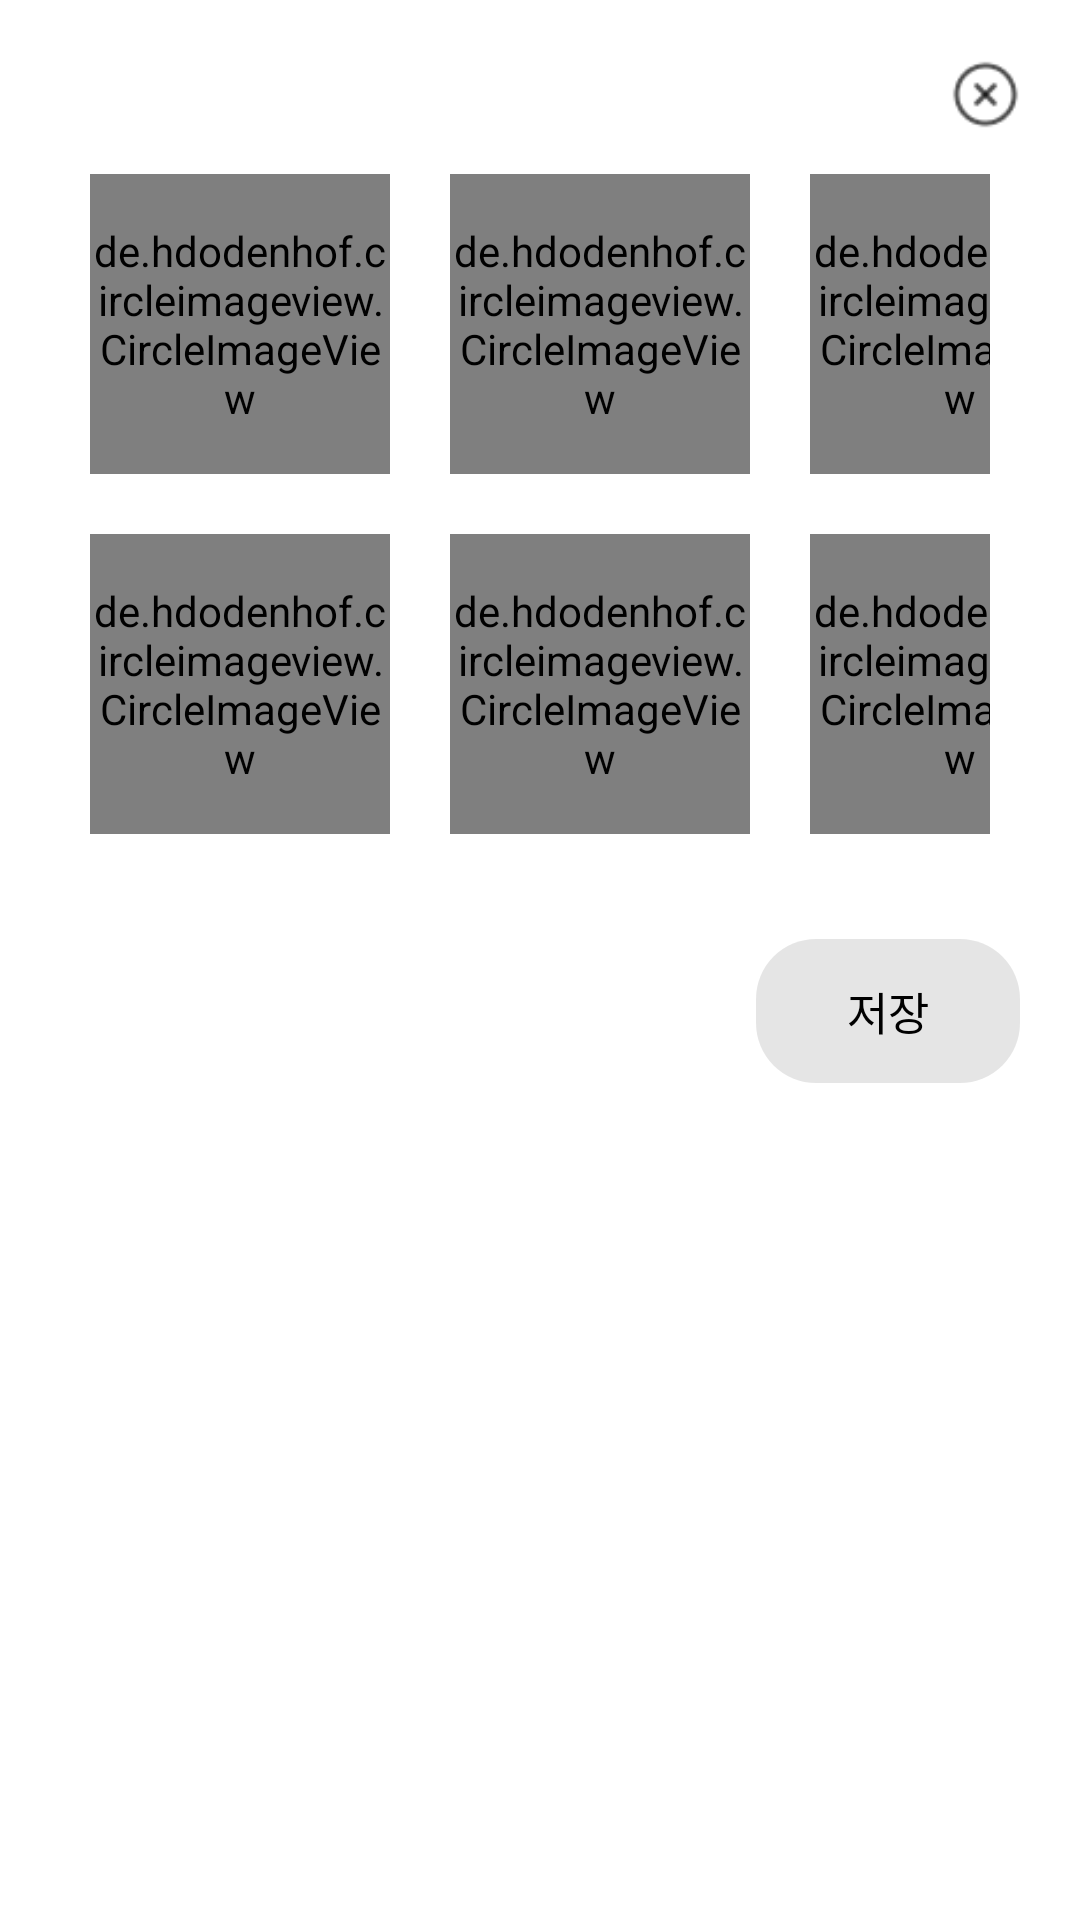

The Android layout XML behind this screen, and the referenced resources:
<!-- AndroidManifest.xml: application theme Theme.MarusDiary -->
<!-- res/layout/fragment_profile_dialog.xml -->
<?xml version="1.0" encoding="utf-8"?>
<LinearLayout xmlns:android="http://schemas.android.com/apk/res/android"
    android:layout_width="wrap_content"
    android:layout_height="wrap_content"
    android:layout_gravity="center"
    android:background="@drawable/round_bg"
    android:backgroundTint="@color/white"
    android:orientation="vertical"
    android:paddingRight="20dp"
    android:paddingLeft="30dp"
    android:paddingBottom="30dp">

    <ImageButton
        android:layout_width="23dp"
        android:layout_height="23dp"
        android:layout_gravity="end"
        android:layout_marginTop="20dp"
        android:layout_marginBottom="15dp"
        android:id="@+id/cancel_button"
        android:background="@drawable/cancel" />

    <LinearLayout
        android:layout_width="wrap_content"
        android:layout_height="wrap_content"
        android:layout_marginRight="10dp"
        android:layout_marginBottom="20dp">

        <FrameLayout
            android:layout_width="wrap_content"
            android:layout_height="wrap_content"
            android:layout_marginRight="20dp">
            <de.hdodenhof.circleimageview.CircleImageView
                android:layout_width="100dp"
                android:layout_height="100dp"
                android:src="@drawable/pink_rabbit"
                android:id="@+id/profile_img_1"
                android:gravity="center"/>
            <LinearLayout
                android:layout_width="wrap_content"
                android:layout_height="wrap_content"
                android:layout_gravity="center">
                <ImageView
                    android:layout_width="50dp"
                    android:layout_height="50dp"
                    android:id="@+id/profile_chk_1"
                    android:visibility="invisible"
                    android:src="@drawable/theme_check"/>
            </LinearLayout>
        </FrameLayout>

        <FrameLayout
            android:layout_width="wrap_content"
            android:layout_height="wrap_content"
            android:layout_marginRight="20dp">
            <de.hdodenhof.circleimageview.CircleImageView
                android:layout_width="100dp"
                android:layout_height="100dp"
                android:src="@drawable/blue_rabbit"
                android:id="@+id/profile_img_2"
                android:gravity="center"/>
            <LinearLayout
                android:layout_width="wrap_content"
                android:layout_height="wrap_content"
                android:layout_gravity="center">
                <ImageView
                    android:visibility="invisible"
                    android:layout_width="50dp"
                    android:layout_height="50dp"
                    android:id="@+id/profile_chk_2"
                    android:src="@drawable/theme_check"/>
            </LinearLayout>
        </FrameLayout>

        <FrameLayout
            android:layout_width="wrap_content"
            android:layout_height="wrap_content">
            <de.hdodenhof.circleimageview.CircleImageView
                android:layout_width="100dp"
                android:layout_height="100dp"
                android:src="@drawable/yellow_rabbit"
                android:id="@+id/profile_img_3"
                android:gravity="center"/>
            <LinearLayout
                android:layout_width="wrap_content"
                android:layout_height="wrap_content"
                android:layout_gravity="center">
                <ImageView
                    android:visibility="invisible"
                    android:layout_width="50dp"
                    android:layout_height="50dp"
                    android:id="@+id/profile_chk_3"
                    android:src="@drawable/theme_check"/>
            </LinearLayout>
        </FrameLayout>
    </LinearLayout>

    <LinearLayout
        android:layout_width="wrap_content"
        android:layout_height="wrap_content"
        android:layout_marginRight="10dp"
        android:layout_marginBottom="20dp">

        <FrameLayout
            android:layout_width="wrap_content"
            android:layout_height="wrap_content"
            android:layout_marginRight="20dp">
            <de.hdodenhof.circleimageview.CircleImageView
                android:layout_width="100dp"
                android:layout_height="100dp"
                android:src="@drawable/orange_rabbit"
                android:id="@+id/profile_img_4"
                android:gravity="center"/>
            <LinearLayout
                android:layout_width="wrap_content"
                android:layout_height="wrap_content"
                android:layout_gravity="center">
                <ImageView
                    android:visibility="invisible"
                    android:layout_width="50dp"
                    android:layout_height="50dp"
                    android:id="@+id/profile_chk_4"
                    android:src="@drawable/theme_check"/>
            </LinearLayout>
        </FrameLayout>

        <FrameLayout
            android:layout_width="wrap_content"
            android:layout_height="wrap_content"
            android:layout_marginRight="20dp">
            <de.hdodenhof.circleimageview.CircleImageView
                android:layout_width="100dp"
                android:layout_height="100dp"
                android:src="@drawable/mint_rabbit"
                android:id="@+id/profile_img_5"
                android:gravity="center"/>
            <LinearLayout
                android:layout_width="wrap_content"
                android:layout_height="wrap_content"
                android:layout_gravity="center">
                <ImageView
                    android:visibility="invisible"
                    android:layout_width="50dp"
                    android:layout_height="50dp"
                    android:id="@+id/profile_chk_5"
                    android:src="@drawable/theme_check"/>
            </LinearLayout>
        </FrameLayout>

        <FrameLayout
            android:layout_width="wrap_content"
            android:layout_height="wrap_content">
            <de.hdodenhof.circleimageview.CircleImageView
                android:layout_width="100dp"
                android:layout_height="100dp"
                android:src="@drawable/purple_rabbit"
                android:id="@+id/profile_img_6"
                android:gravity="center"/>
            <LinearLayout
                android:layout_width="wrap_content"
                android:layout_height="wrap_content"
                android:layout_gravity="center">
                <ImageView
                    android:visibility="invisible"
                    android:layout_width="50dp"
                    android:layout_height="50dp"
                    android:id="@+id/profile_chk_6"
                    android:src="@drawable/theme_check"/>
            </LinearLayout>
        </FrameLayout>
    </LinearLayout>

    <android.widget.Button
        android:id="@+id/profile_save"
        style="?android:attr/borderlessButtonStyle"
        android:layout_width="wrap_content"
        android:layout_height="wrap_content"
        android:layout_gravity="end"
        android:layout_marginTop="15dp"
        android:background="@drawable/button_border"
        android:backgroundTint="@color/black_10"
        android:text="저장"
        android:textColor="@color/black"
        android:textSize="15sp" />
</LinearLayout>
<!-- resources referenced by this layout -->
<resources>
  <color name="black">#FF000000</color>
  <color name="black_10">#1A000000</color>
  <color name="white">#FFFFFFFF</color>
  <!-- drawable blue_rabbit: jpg bitmap (drawable, 33161 bytes) -->
  <!-- drawable button_border (drawable) -->
  <?xml version="1.0" encoding="utf-8"?>
  <shape xmlns:android="http://schemas.android.com/apk/res/android"
      android:shape="rectangle" android:padding="10dp">
      <solid android:color="#B5B5B5"/>
      <corners
          android:bottomRightRadius="20dp"
          android:bottomLeftRadius="20dp"
          android:topLeftRadius="20dp"
          android:topRightRadius="20dp"/>
  </shape>
  <!-- drawable cancel: png bitmap (drawable, 714 bytes) -->
  <!-- drawable mint_rabbit: jpg bitmap (drawable, 30265 bytes) -->
  <!-- drawable orange_rabbit: jpg bitmap (drawable, 31778 bytes) -->
  <!-- drawable pink_rabbit: jpg bitmap (drawable, 31150 bytes) -->
  <!-- drawable purple_rabbit: jpg bitmap (drawable, 29378 bytes) -->
  <!-- drawable round_bg (drawable) -->
  <?xml version="1.0" encoding="utf-8"?>
  <shape xmlns:android="http://schemas.android.com/apk/res/android">
      
      <solid android:color="#D9D9D9"/>
      
      <stroke android:color="#D9D9D9" android:width="2dp" />
      
      <corners android:radius="15dp"/>
  
      
  </shape>
  <!-- drawable theme_check: png bitmap (drawable, 5440 bytes) -->
  <!-- drawable yellow_rabbit: jpg bitmap (drawable, 30841 bytes) -->
  <style name="Theme.MarusDiary" parent="Theme.MaterialComponents.Light.NoActionBar">
          
          <item name="colorPrimary">#DBDBDB</item>
          <item name="colorPrimaryVariant">@color/purple_700</item>
          <item name="colorOnPrimary">@color/white</item>
          
          <item name="colorSecondary">@color/teal_200</item>
          <item name="colorSecondaryVariant">@color/teal_700</item>
          <item name="colorOnSecondary">@color/black</item>
          
          <item name="android:statusBarColor">?attr/colorPrimaryVariant</item>
          
          <item name="windowActionBar">false</item>
          <item name="windowNoTitle">true</item>
  
      </style>
  <color name="purple_700">#FF3700B3</color>
  <color name="teal_200">#FF03DAC5</color>
  <color name="teal_700">#FF018786</color>
</resources>
